Run: headless pygame with SDL's dummy video driver; simulated clock (each Clock.tick advances the game by its frame time, no real sleeping); random seed 0; keys injected as events and as key.get_pressed() state; no mouse input.
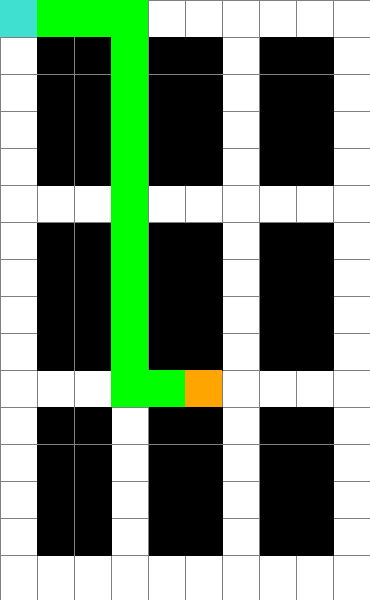
Frame 1 of 4 · flips 1–60 · no input
Frame 2 of 4 · flips 61–180 · tapped SPACE, RETURN · held RIGHT (→), D · screen unchanged from frame 1, image omitted
Frame 3 of 4 · flips 181–300 · held DOWN (↓), S · screen unchanged from frame 2, image omitted
Frame 4 of 4 · flips 301–420 · held LEFT (←), A, UP (↑), W · screen unchanged from frame 3, image omitted

The pygame program that drew these frames:


#Determine start and end by input-Klara
#Check if not visiting all the nodes-Edu
#Don't allow the user to select a barrier-Klara
#Comment functions with """ """ -Edu
#Optimize draw-Agus

import pygame   #For a graphic representation
pygame.init()   

GREY = (128, 128, 128)  #Colors hex
GREEN = (0, 255, 0)
WHITE = (255, 255, 255)
BLACK = (0, 0, 0)
TURQUOISE = (64, 224, 208)
ORANGE= (255, 165, 0)

Win = pygame.display.set_mode((370, 600))   #Here we set the display 10x16 (depending on draw_layout function square sizes)
pygame.display.set_caption("A STAR algorithm, Exercise 1") #Caption for the display

class Node:
    def __init__(self, parent = None, position = None):
        self.parent = parent
        self.position = position
        self.h = 0
        self.g = 0
        self.f = 0
    def __eq__(self, other):
        return self.position == other.position


def heuristic(cell1, cell2):  #We will use the Manhattan distance
    """Manhattan distance"""
    x1, y1 = cell1
    x2, y2 = cell2

    return abs(x2-x1) + abs (y2-y1)

def A_Star(maze, start, end):
    """You must not select a barrier"""

    start_node = Node(None, start)
    start_node.h = heuristic(start, end)
    start_node.g = 0
    start_node.f = start_node.h + start_node.g

    end_node = Node(None, end) 
    end_node.h = 0

    #Open and close list
    open_list = [] #An array that contains the nodes that have been generated but have not been examined yet.
    close_list = [] #An array which contains the nodes examined.

    open_list.append(start_node)  #Add the start node

    #Loop
    while len(open_list) > 0:
        current_node = open_list[0]
        current_index = 0

        for index, item in enumerate(open_list):
            if item.f < current_node.f:
                current_node = item
                current_index = index
        
        #Pop eliminates the current node from the open list and then with append we add it to the close list
        open_list.pop(current_index)
        close_list.append(current_node)


        #Goal
        if current_node == end_node:
            path = []  #List with the path
            while current_node is not None: #It goes from last node to the start one going through parent nodes.
                path.append(current_node.position)
                current_node = current_node.parent
            return path[::-1]

        # Generate Leaves
        leaves = []
        for new_position in [(0, -1), (0, 1), (-1, 0), (1, 0)]:
            #Get neighbour node position
            node_position = (current_node.position[0] + new_position[0], current_node.position[1] + new_position[1])

            #Within range
            if node_position[0] > (len(maze) - 1) or node_position[0] < 0 or node_position[1] > (len(maze[0]) -1) or node_position[1] < 0:
                continue
            #Make sure we are not in a barrier
            if maze[node_position[0]][node_position[1]] != 0:
                continue
            new_node = Node(current_node, node_position)
            inCloseList=False
            #for leave in leaves:
            for closed_leave in close_list:
                if new_node==closed_leave:
                    inCloseList=True
                        
            if inCloseList:
                continue
            #New node
            

            leaves.append(new_node)

        #Loop for leaves
        for leave in leaves:
        
            #Heuristic, g() and f() values
            leave.g = current_node.g + 1
            leave.h = heuristic(leave.position, end_node.position)
            leave.f = leave.g + leave.h

            #Leave already in open list
            inOpenList=False
            for open_node in open_list:
                if leave == open_node:
                    inOpenList=True
            if inOpenList:
                continue
            open_list.append(leave)



def draw_grid(win, rows, width):
    GAP = width//rows
    for i in range(rows):
        pygame.draw.line(win, GREY, (0 , i*GAP), (width , i*GAP))  #Here we draw the horizontal lines 
        for j in range(rows):
            pygame.draw.line(win, GREY, (j*GAP , 0), (j*GAP , width))  #Here we draw the vertical lines

def draw(win, x, y, width, color):
        pygame.draw.rect(win, color, (x, y, width, width))

def draw_layout(): 
    draw(Win, 37.5, 37.5, 37.5, BLACK )
    draw(Win, 37.5, 75, 37.5, BLACK )
    draw(Win, 37.5, 112.5, 37.5, BLACK )
    draw(Win, 37.5, 149, 37.5, BLACK )
    draw(Win, 75, 37.5, 37.5, BLACK )
    draw(Win, 75, 75, 37.5, BLACK )
    draw(Win, 75, 112.5, 37.5, BLACK )
    draw(Win, 75, 149, 37.5, BLACK )

    draw(Win, 186.5, 37.5, 37.5, BLACK )
    draw(Win, 186.5, 75, 37.5, BLACK )
    draw(Win, 186.5, 112.5, 37.5, BLACK )
    draw(Win, 186.5, 149, 37.5, BLACK )
    draw(Win, 149, 37.5, 37.5, BLACK )
    draw(Win, 149, 75, 37.5, BLACK )
    draw(Win, 149, 112.5, 37.5, BLACK )
    draw(Win, 149, 149, 37.5, BLACK )

    draw(Win, 260.5, 37.5, 37.5, BLACK )
    draw(Win, 260.5, 75, 37.5, BLACK )
    draw(Win, 260.5, 112.5, 37.5, BLACK )
    draw(Win, 260.5, 149, 37.5, BLACK )
    draw(Win, 297, 37.5, 37.5, BLACK )
    draw(Win, 297, 75, 37.5, BLACK )
    draw(Win, 297, 112.5, 37.5, BLACK )
    draw(Win, 297, 149, 37.5, BLACK )

    draw(Win, 149, 223, 37.5, BLACK )
    draw(Win, 149, 260.5, 37.5, BLACK )
    draw(Win, 149, 297, 37.5, BLACK )
    draw(Win, 149, 334.5, 37.5, BLACK )
    draw(Win, 186.5, 223, 37.5, BLACK )
    draw(Win, 186.5, 260.5, 37.5, BLACK )
    draw(Win, 186.5, 297, 37.5, BLACK )
    draw(Win, 186.5, 334.5, 37.5, BLACK )

    draw(Win, 37.5, 223, 37.5, BLACK )
    draw(Win, 37.5, 260.5, 37.5, BLACK )
    draw(Win, 37.5, 297, 37.5, BLACK )
    draw(Win, 37.5, 334.5, 37.5, BLACK )
    draw(Win, 75, 223, 37.5, BLACK )
    draw(Win, 75, 260.5, 37.5, BLACK )
    draw(Win, 75, 297, 37.5, BLACK )
    draw(Win, 75, 334.5, 37.5, BLACK )

    draw(Win, 260.5, 223, 37.5, BLACK )
    draw(Win, 260.5, 260.5, 37.5, BLACK )
    draw(Win, 260.5, 297, 37.5, BLACK )
    draw(Win, 260.5, 334.5, 37.5, BLACK )
    draw(Win, 297, 223, 37.5, BLACK )
    draw(Win, 297, 260.5, 37.5, BLACK )
    draw(Win, 297, 297, 37.5, BLACK )
    draw(Win, 297, 334.5, 37.5, BLACK )

    draw(Win, 37.5, 407.5, 37.5, BLACK )
    draw(Win, 37.5, 445, 37.5, BLACK )
    draw(Win, 37.5, 482.5, 37.5, BLACK )
    draw(Win, 37.5, 519, 37.5, BLACK )
    draw(Win, 75, 407.5, 37.5, BLACK )
    draw(Win, 75, 445, 37.5, BLACK )
    draw(Win, 75, 482.5, 37.5, BLACK )
    draw(Win, 75, 519, 37.5, BLACK )

    draw(Win, 149, 407.5, 37.5, BLACK )
    draw(Win, 149, 445, 37.5, BLACK )
    draw(Win, 149, 482.5, 37.5, BLACK )
    draw(Win, 149, 519, 37.5, BLACK )
    draw(Win, 186.5, 407.5, 37.5, BLACK )
    draw(Win, 186.5, 445, 37.5, BLACK )
    draw(Win, 186.5, 482.5, 37.5, BLACK )
    draw(Win, 186.5, 519, 37.5, BLACK )

    draw(Win, 260.5, 407.5, 37.5, BLACK )
    draw(Win, 260.5, 445, 37.5, BLACK )
    draw(Win, 260.5, 482.5, 37.5, BLACK )
    draw(Win, 260.5, 519, 37.5, BLACK )
    draw(Win, 297, 407.5, 37.5, BLACK )
    draw(Win, 297, 445, 37.5, BLACK )
    draw(Win, 297, 482.5, 37.5, BLACK )
    draw(Win, 297, 519, 37.5, BLACK )

def draw_Start_End(start, end):
    draw(Win, start[1]*37.5, start[0]*37.5, 37.5, TURQUOISE)
    draw(Win, end[1]*37, end[0]*37, 37.5, ORANGE)


def draw_path(path):
    for x in range (len(path)):
        if x > 0 and x < len(path)-1:
            y, x = path[x]
            draw(Win, x*37, y*37, 37.5, GREEN)

def main():
    maze = [[0, 0, 0, 0, 0, 0, 0, 0, 0, 0],
            [0, 1, 1, 0, 1, 1, 0, 1, 1, 0],
            [0, 1, 1, 0, 1, 1, 0, 1, 1, 0],
            [0, 1, 1, 0, 1, 1, 0, 1, 1, 0],
            [0, 1, 1, 0, 1, 1, 0, 1, 1, 0],
            [0, 0, 0, 0, 0, 0, 0, 0, 0, 0],
            [0, 1, 1, 0, 1, 1, 0, 1, 1, 0],
            [0, 1, 1, 0, 1, 1, 0, 1, 1, 0],
            [0, 1, 1, 0, 1, 1, 0, 1, 1, 0],
            [0, 1, 1, 0, 1, 1, 0, 1, 1, 0],
            [0, 0, 0, 0, 0, 0, 0, 0, 0, 0],
            [0, 1, 1, 0, 1, 1, 0, 1, 1, 0],
            [0, 1, 1, 0, 1, 1, 0, 1, 1, 0],
            [0, 1, 1, 0, 1, 1, 0, 1, 1, 0],
            [0, 1, 1, 0, 1, 1, 0, 1, 1, 0],
            [0, 0, 0, 0, 0, 0, 0, 0, 0, 0]]

    start = (0, 0)   #(FILAS, COLUMNAS)
    end = (10, 5)

    path = A_Star(maze, start, end)
    print(path)
    y = len(maze[0])
    x = len(maze)
    f = len(path)
    
    for i in range(f):
        if i < len(path)-1:
            x, y = path[i]
            maze[x][y]=2
        else:
            x, y = path[i]
            maze[x][y]=3
    
    print('\n'.join([''.join(['{:4}'.format(item) for item in row]) 
      for row in maze]))  #Print the matrix

    
    pygame.draw.rect(Win, WHITE, (0, 0, 600, 600))
    draw_grid(Win, 16, 600)
    k=1
    draw_layout()
    draw_Start_End(start, end)
    draw_path(path)
    while k>0:
        for event in pygame.event.get():
            if event.type == pygame.QUIT:
                pygame.quit()

        pygame.display.update()  #Function of pygame that updates the display

if __name__ == '__main__':
    main()



    
